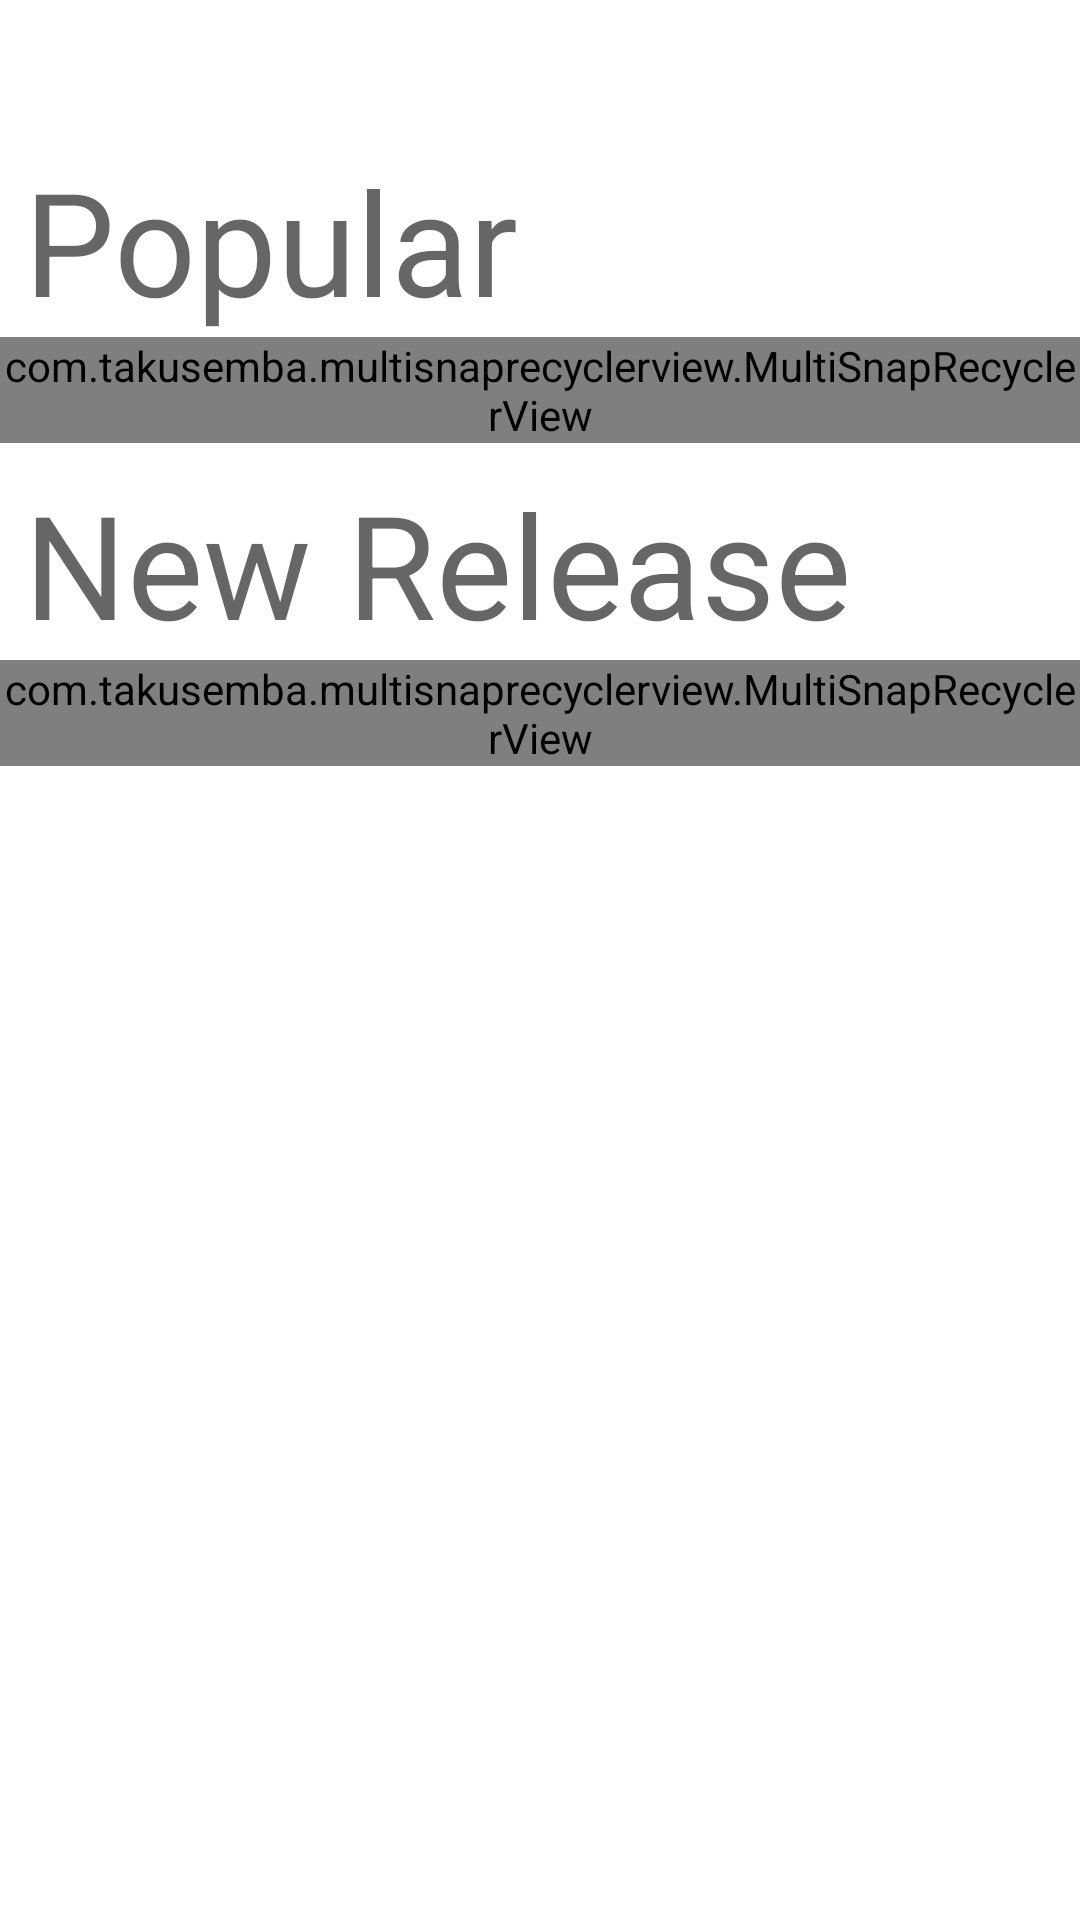

Android layout source for this screen:
<!-- AndroidManifest.xml: application theme Theme.MovieDBApp -->
<!-- res/layout/fragment_home.xml -->
<?xml version="1.0" encoding="utf-8"?>
<ScrollView
    xmlns:android="http://schemas.android.com/apk/res/android"
    xmlns:app="http://schemas.android.com/apk/res-auto"
    xmlns:tools="http://schemas.android.com/tools"
    android:layout_width="match_parent"
    android:layout_height="match_parent"
    tools:context=".ui.home.HomeFragment">

    <LinearLayout
        android:layout_width="match_parent"
        android:layout_height="wrap_content"
        android:orientation="vertical">

        <ProgressBar
            android:id="@+id/pb_loading_indicator1"
            android:layout_width="40dp"
            android:layout_height="40dp"
            android:layout_gravity="center_horizontal"
            android:visibility="invisible"/>
        <TextView
            android:id="@+id/text_home"
            android:layout_width="wrap_content"
            android:layout_height="wrap_content"
            android:layout_marginStart="8dp"
            android:layout_marginTop="8dp"
            android:layout_marginEnd="8dp"
            android:textAppearance="?attr/textAppearanceHeadline3"
            android:text="Popular"/>


        <com.takusemba.multisnaprecyclerview.MultiSnapRecyclerView
            android:id="@+id/popular_rv"
            android:layout_width="wrap_content"
            android:layout_height="wrap_content"/>

        <TextView
            android:layout_width="wrap_content"
            android:layout_height="wrap_content"
            android:layout_marginStart="8dp"
            android:layout_marginTop="8dp"
            android:layout_marginEnd="8dp"
            android:textAppearance="?attr/textAppearanceHeadline3"
            android:text="New Release"/>

        <com.takusemba.multisnaprecyclerview.MultiSnapRecyclerView
            android:id="@+id/new_release_rv"
            android:layout_width="wrap_content"
            android:layout_height="wrap_content"/>


    </LinearLayout>

</ScrollView>
<!-- resources referenced by this layout -->
<resources>
  <style name="Theme.MovieDBApp" parent="Theme.MaterialComponents.DayNight.DarkActionBar">
          
          <item name="colorPrimary">#29228E</item>
          <item name="colorPrimaryVariant">#1B1660</item>
          <item name="colorOnPrimary">@color/white</item>
          
          <item name="colorSecondary">@color/teal_200</item>
          <item name="colorSecondaryVariant">@color/teal_700</item>
          <item name="colorOnSecondary">@color/black</item>
          
          <item name="android:windowTranslucentNavigation">false</item>
          <item name="android:statusBarColor" tools:targetApi="l">?attr/colorPrimaryVariant</item>
          
      </style>
  <color name="white">#FFFFFFFF</color>
  <color name="teal_200">#FF03DAC5</color>
  <color name="teal_700">#FF018786</color>
  <color name="black">#FF000000</color>
</resources>
